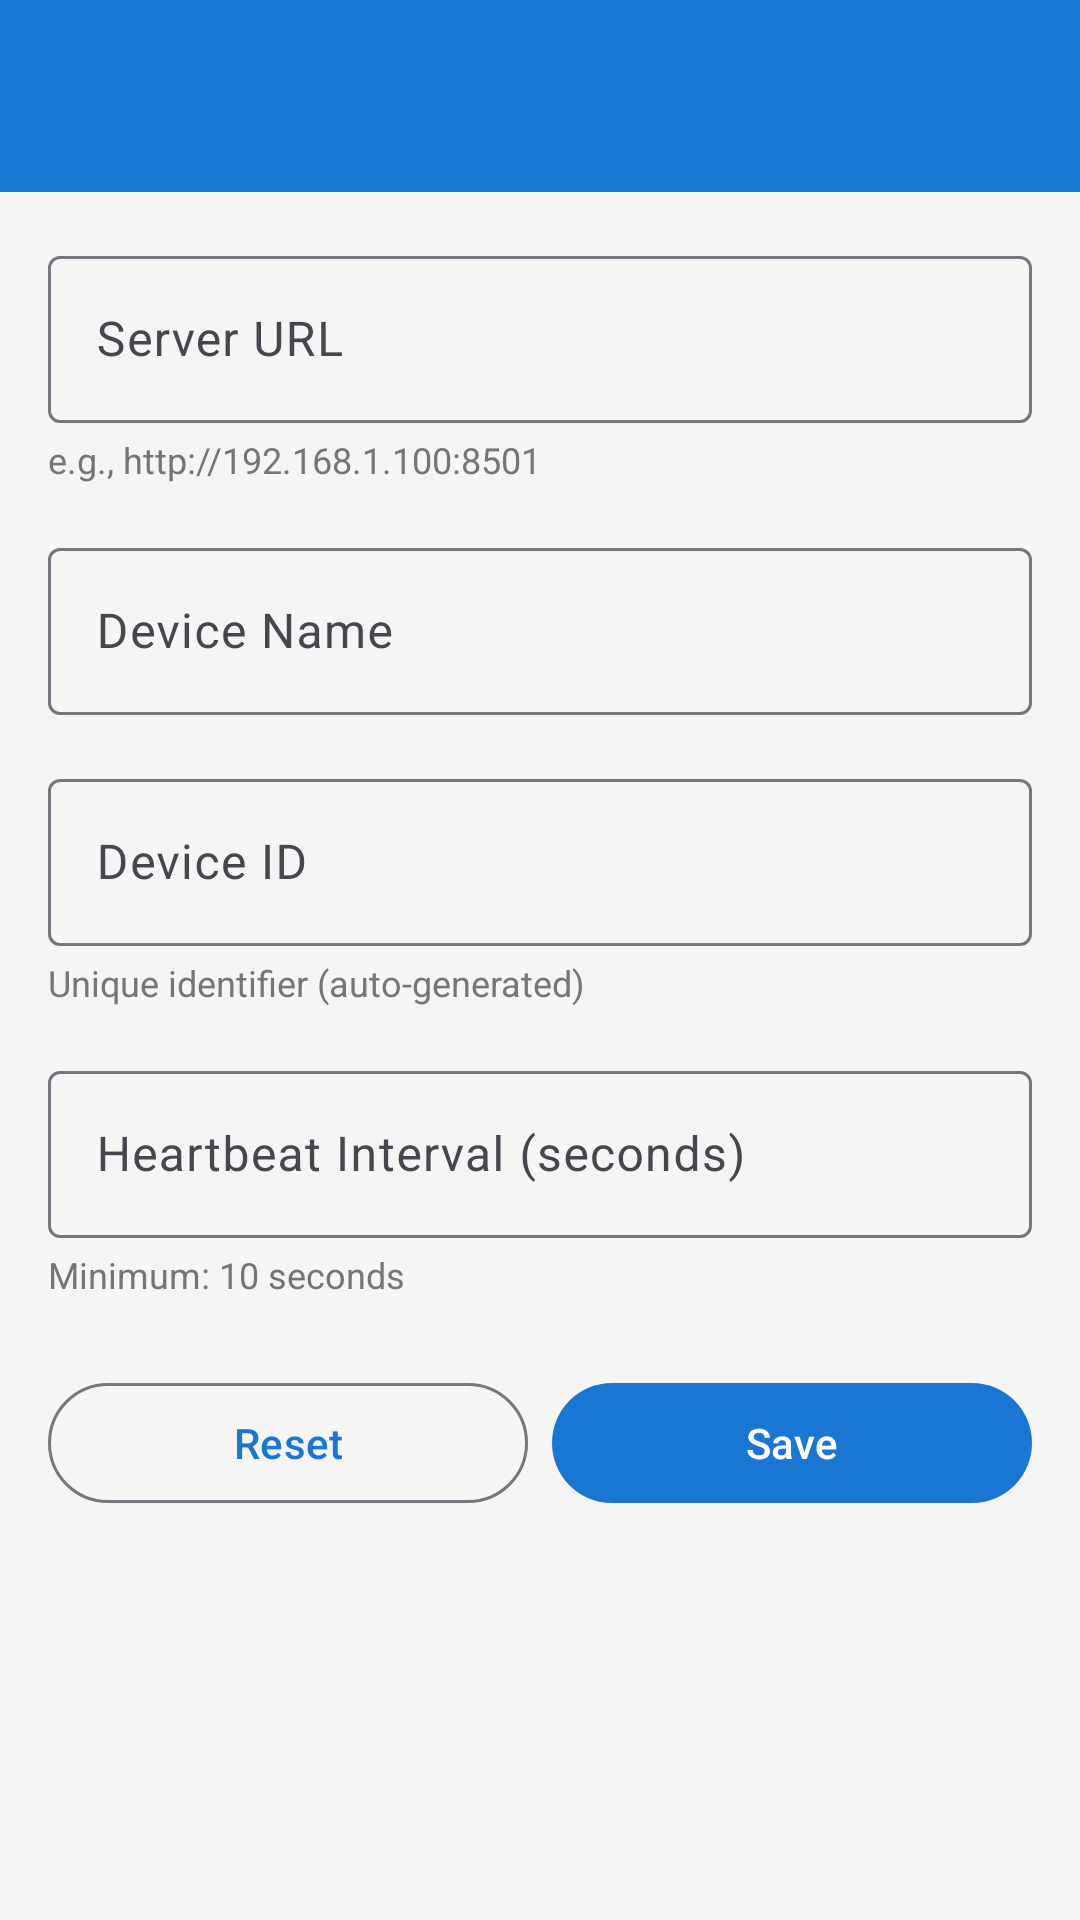

The Android layout XML behind this screen, and the referenced resources:
<!-- AndroidManifest.xml: application theme Theme.DASAS -->
<!-- res/layout/activity_settings.xml -->
<?xml version="1.0" encoding="utf-8"?>
<LinearLayout xmlns:android="http://schemas.android.com/apk/res/android"
    xmlns:app="http://schemas.android.com/apk/res-auto"
    android:layout_width="match_parent"
    android:layout_height="match_parent"
    android:background="@color/background"
    android:orientation="vertical">

    <com.google.android.material.appbar.MaterialToolbar
        android:id="@+id/toolbar"
        android:layout_width="match_parent"
        android:layout_height="?attr/actionBarSize"
        android:background="@color/primary"
        app:navigationIcon="@drawable/ic_back"
        app:navigationIconTint="@color/white"
        app:titleTextColor="@color/white" />

    <ScrollView
        android:layout_width="match_parent"
        android:layout_height="0dp"
        android:layout_weight="1"
        android:padding="16dp">

        <LinearLayout
            android:layout_width="match_parent"
            android:layout_height="wrap_content"
            android:orientation="vertical">

            
            <com.google.android.material.textfield.TextInputLayout
                android:id="@+id/inputLayoutServerUrl"
                android:layout_width="match_parent"
                android:layout_height="wrap_content"
                android:hint="@string/server_url"
                style="@style/Widget.Material3.TextInputLayout.OutlinedBox">

                <com.google.android.material.textfield.TextInputEditText
                    android:id="@+id/editServerUrl"
                    android:layout_width="match_parent"
                    android:layout_height="wrap_content"
                    android:inputType="textUri"
                    android:maxLines="1" />

            </com.google.android.material.textfield.TextInputLayout>

            <TextView
                android:layout_width="wrap_content"
                android:layout_height="wrap_content"
                android:layout_marginTop="4dp"
                android:text="@string/server_url_hint"
                android:textColor="@color/text_secondary"
                android:textSize="12sp" />

            
            <com.google.android.material.textfield.TextInputLayout
                android:id="@+id/inputLayoutDeviceName"
                android:layout_width="match_parent"
                android:layout_height="wrap_content"
                android:layout_marginTop="16dp"
                android:hint="@string/device_name"
                style="@style/Widget.Material3.TextInputLayout.OutlinedBox">

                <com.google.android.material.textfield.TextInputEditText
                    android:id="@+id/editDeviceName"
                    android:layout_width="match_parent"
                    android:layout_height="wrap_content"
                    android:inputType="text"
                    android:maxLines="1" />

            </com.google.android.material.textfield.TextInputLayout>

            
            <com.google.android.material.textfield.TextInputLayout
                android:id="@+id/inputLayoutDeviceId"
                android:layout_width="match_parent"
                android:layout_height="wrap_content"
                android:layout_marginTop="16dp"
                android:hint="@string/device_id"
                style="@style/Widget.Material3.TextInputLayout.OutlinedBox">

                <com.google.android.material.textfield.TextInputEditText
                    android:id="@+id/editDeviceId"
                    android:layout_width="match_parent"
                    android:layout_height="wrap_content"
                    android:enabled="false"
                    android:maxLines="1" />

            </com.google.android.material.textfield.TextInputLayout>

            <TextView
                android:layout_width="wrap_content"
                android:layout_height="wrap_content"
                android:layout_marginTop="4dp"
                android:text="@string/device_id_hint"
                android:textColor="@color/text_secondary"
                android:textSize="12sp" />

            
            <com.google.android.material.textfield.TextInputLayout
                android:id="@+id/inputLayoutHeartbeatInterval"
                android:layout_width="match_parent"
                android:layout_height="wrap_content"
                android:layout_marginTop="16dp"
                android:hint="@string/heartbeat_interval"
                style="@style/Widget.Material3.TextInputLayout.OutlinedBox">

                <com.google.android.material.textfield.TextInputEditText
                    android:id="@+id/editHeartbeatInterval"
                    android:layout_width="match_parent"
                    android:layout_height="wrap_content"
                    android:inputType="number"
                    android:maxLines="1" />

            </com.google.android.material.textfield.TextInputLayout>

            <TextView
                android:layout_width="wrap_content"
                android:layout_height="wrap_content"
                android:layout_marginTop="4dp"
                android:text="@string/heartbeat_interval_hint"
                android:textColor="@color/text_secondary"
                android:textSize="12sp" />

            
            <LinearLayout
                android:layout_width="match_parent"
                android:layout_height="wrap_content"
                android:layout_marginTop="24dp"
                android:orientation="horizontal">

                <com.google.android.material.button.MaterialButton
                    android:id="@+id/btnReset"
                    android:layout_width="0dp"
                    android:layout_height="wrap_content"
                    android:layout_marginEnd="8dp"
                    android:layout_weight="1"
                    android:text="@string/reset"
                    style="@style/Widget.Material3.Button.OutlinedButton" />

                <com.google.android.material.button.MaterialButton
                    android:id="@+id/btnSave"
                    android:layout_width="0dp"
                    android:layout_height="wrap_content"
                    android:layout_weight="1"
                    android:text="@string/save" />

            </LinearLayout>

        </LinearLayout>

    </ScrollView>

</LinearLayout>
<!-- resources referenced by this layout -->
<resources>
  <color name="background">#F5F5F5</color>
  <color name="primary">#1976D2</color>
  <color name="text_secondary">#757575</color>
  <color name="white">#FFFFFF</color>
  <string name="device_id">Device ID</string>
  <string name="device_id_hint">Unique identifier (auto-generated)</string>
  <string name="device_name">Device Name</string>
  <string name="heartbeat_interval">Heartbeat Interval (seconds)</string>
  <string name="heartbeat_interval_hint">Minimum: 10 seconds</string>
  <string name="reset">Reset</string>
  <string name="save">Save</string>
  <string name="server_url">Server URL</string>
  <string name="server_url_hint">e.g., http://192.168.1.100:8501</string>
  <style name="Theme.DASAS" parent="Theme.Material3.Light.NoActionBar">
          <item name="colorPrimary">@color/primary</item>
          <item name="colorPrimaryDark">@color/primary_dark</item>
          <item name="colorOnPrimary">@color/white</item>
          <item name="colorSecondary">@color/secondary</item>
          <item name="colorOnSecondary">@color/white</item>
          <item name="android:statusBarColor">@color/primary_dark</item>
          <item name="android:navigationBarColor">@color/primary_dark</item>
      </style>
  <color name="primary_dark">#1565C0</color>
  <color name="secondary">#FF5722</color>
</resources>
